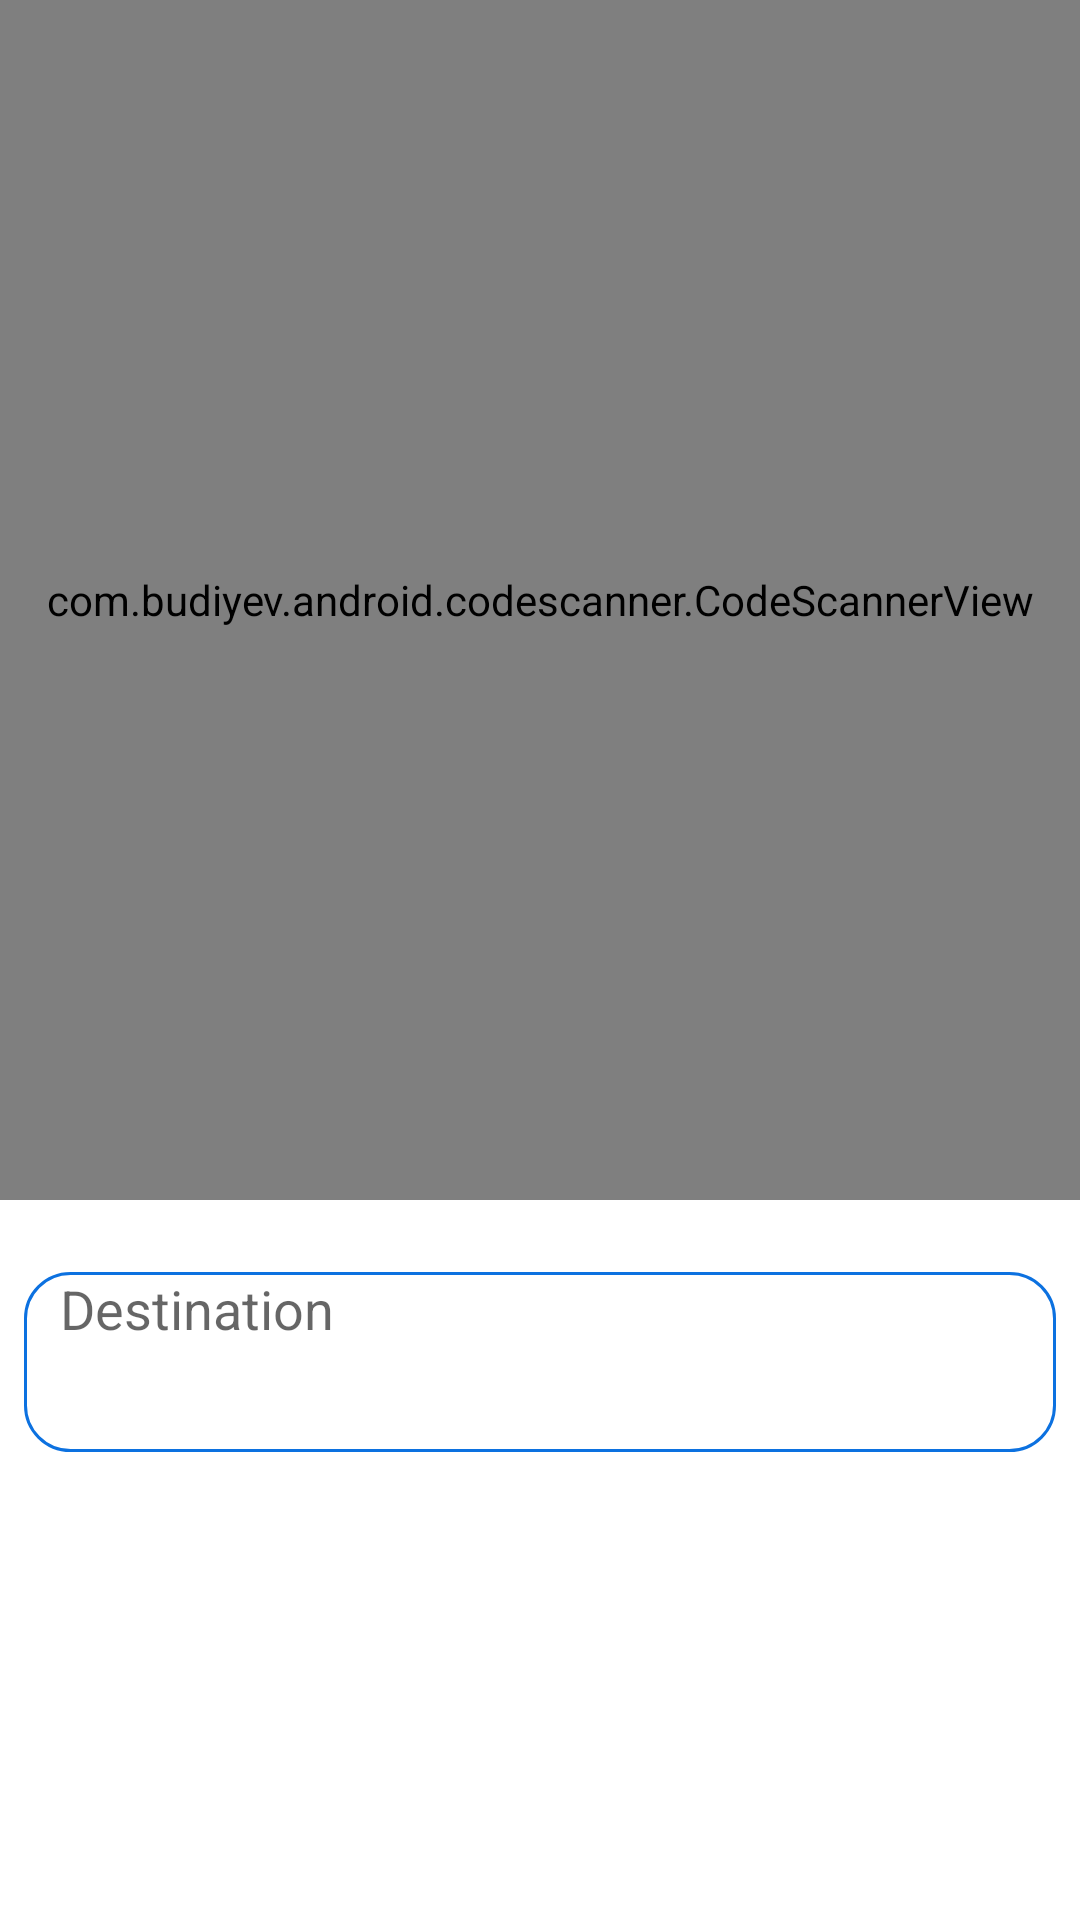

Produce the Android XML layout that renders to this screen, including the resource entries it uses.
<!-- AndroidManifest.xml: application theme Theme.Tasdjilati -->
<!-- res/layout/fragment_add_scan_transport_student.xml -->
<?xml version="1.0" encoding="utf-8"?>
<androidx.constraintlayout.widget.ConstraintLayout xmlns:android="http://schemas.android.com/apk/res/android"
    xmlns:tools="http://schemas.android.com/tools"
    android:layout_width="match_parent"
    android:layout_height="match_parent"
    xmlns:app="http://schemas.android.com/apk/res-auto"
    tools:context=".ui.main.convocation.ConvocationFragment">

    <com.budiyev.android.codescanner.CodeScannerView
        android:id="@+id/scanner_view"
        android:layout_width="match_parent"
        android:layout_height="400dp"
        app:flashButtonVisible="false"
        app:layout_constraintStart_toStartOf="parent"
        app:layout_constraintTop_toTopOf="parent" />

    <EditText
        android:id="@+id/et_destination"
        android:layout_width="match_parent"
        android:layout_height="60dp"
        android:background="@drawable/custom_input"
        android:ems="10"
        android:gravity="top"
        android:hint="@string/destination"
        android:inputType="textMultiLine"
        android:layout_marginTop="24dp"
        android:paddingStart="12dp"
        android:paddingEnd="12dp"
        android:textSize="18sp"
        android:layout_marginStart="8dp"
        android:layout_marginEnd="8dp"
        app:layout_constraintEnd_toEndOf="parent"
        app:layout_constraintStart_toStartOf="parent"
        app:layout_constraintTop_toBottomOf="@id/scanner_view"/>

</androidx.constraintlayout.widget.ConstraintLayout>
<!-- resources referenced by this layout -->
<resources>
  <!-- drawable custom_input (drawable) -->
  <?xml version="1.0" encoding="utf-8"?>
  <selector xmlns:android="http://schemas.android.com/apk/res/android">
      <item>
          <shape android:shape="rectangle">
              <solid android:color="@color/white"/>
              <corners android:radius="15dp"/>
              <stroke android:color="@color/blue" android:width="1dp"
                  />
          </shape>
      </item>
  </selector>
  <string name="destination">Destination</string>
  <style name="Theme.Tasdjilati" parent="Theme.MaterialComponents.DayNight.NoActionBar">
          
          <item name="android:forceDarkAllowed" tools:targetApi="q">false</item>
          <item name="colorPrimary">@color/blue</item>
          <item name="colorPrimaryVariant">@color/gray</item>
          <item name="colorOnPrimary">@color/white</item>
          
          <item name="colorSecondary">@color/blue</item>
          <item name="colorSecondaryVariant">@color/teal_700</item>
          <item name="colorOnSecondary">@color/white</item>
          
          <item name="android:statusBarColor" tools:targetApi="l">?attr/colorPrimaryVariant</item>
          
      </style>
  <color name="white">#FFFFFFFF</color>
  <color name="blue">#0C71E0</color>
  <color name="gray">#C1C7C9</color>
  <color name="teal_700">#FF018786</color>
</resources>
